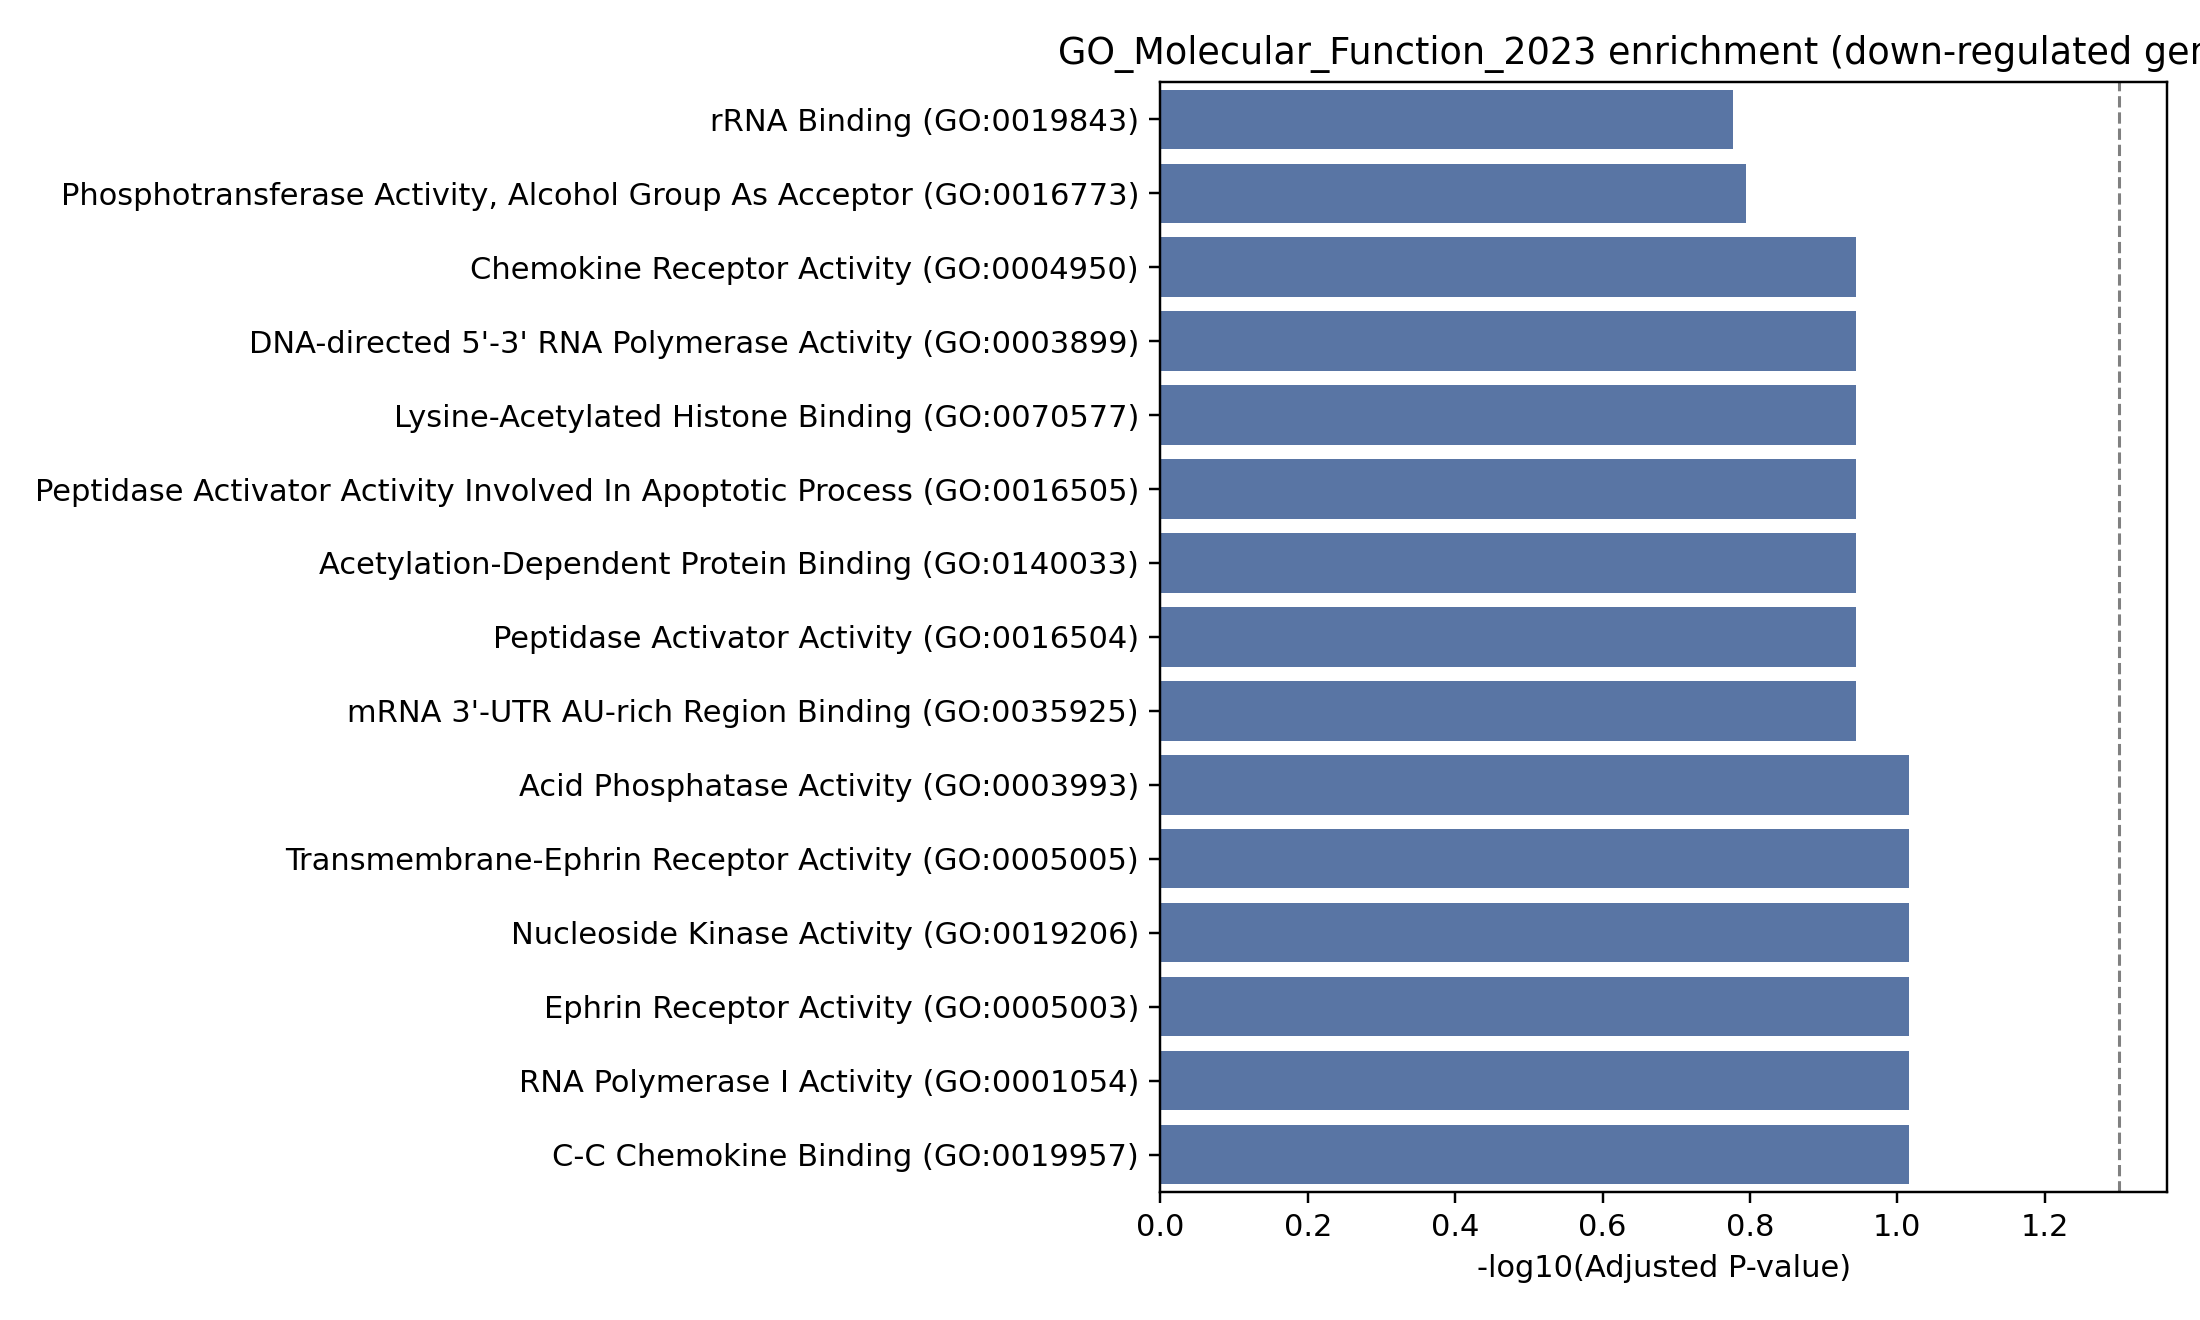

Values plotted in this chart, from the file beside it:
Gene_set, Term, P-value, Adjusted P-value, Old P-value, Old adjusted P-value, Odds Ratio, Combined Score, Genes
GO_Molecular_Function_2023, Acid Phosphatase Activity (GO:0003993), 0.004323, 0.09646, 0, 0, inf, inf, MINPP1
GO_Molecular_Function_2023, Transmembrane-Ephrin Receptor Activity (…, 0.01292, 0.09646, 0, 0, 119.9, 521.6, EPHA4
GO_Molecular_Function_2023, Nucleoside Kinase Activity (GO:0019206), 0.01292, 0.09646, 0, 0, 119.9, 521.6, DCK
GO_Molecular_Function_2023, Ephrin Receptor Activity (GO:0005003), 0.01718, 0.09646, 0, 0, 79.93, 324.8, EPHA4
GO_Molecular_Function_2023, RNA Polymerase I Activity (GO:0001054), 0.02144, 0.09646, 0, 0, 59.94, 230.3, POLR1E
GO_Molecular_Function_2023, C-C Chemokine Binding (GO:0019957), 0.02144, 0.09646, 0, 0, 59.94, 230.3, CCR7
GO_Molecular_Function_2023, Chemokine Receptor Activity (GO:0004950), 0.04658, 0.1139, 0, 0, 23.95, 73.45, CCR7
GO_Molecular_Function_2023, DNA-directed 5'-3' RNA Polymerase Activi…, 0.04658, 0.1139, 0, 0, 23.95, 73.45, POLR1E
GO_Molecular_Function_2023, Lysine-Acetylated Histone Binding (GO:00…, 0.04658, 0.1139, 0, 0, 23.95, 73.45, YEATS4
GO_Molecular_Function_2023, Peptidase Activator Activity Involved In…, 0.04658, 0.1139, 0, 0, 23.95, 73.45, MAL
GO_Molecular_Function_2023, Acetylation-Dependent Protein Binding (G…, 0.04658, 0.1139, 0, 0, 23.95, 73.45, YEATS4
GO_Molecular_Function_2023, Peptidase Activator Activity (GO:0016504…, 0.05071, 0.1139, 0, 0, 21.77, 64.91, MAL
GO_Molecular_Function_2023, mRNA 3'-UTR AU-rich Region Binding (GO:0…, 0.05482, 0.1139, 0, 0, 19.95, 57.93, HNRNPA0
GO_Molecular_Function_2023, Phosphotransferase Activity, Alcohol Gro…, 0.08313, 0.1603, 0, 0, 12.59, 31.3, DCK
GO_Molecular_Function_2023, rRNA Binding (GO:0019843), 0.09501, 0.167, 0, 0, 10.86, 25.57, RPS5
GO_Molecular_Function_2023, Phosphatase Activity (GO:0016791), 0.09894, 0.167, 0, 0, 10.39, 24.03, MINPP1
GO_Molecular_Function_2023, Amyloid-Beta Binding (GO:0001540), 0.1183, 0.1879, 0, 0, 8.527, 18.2, EPHA4
GO_Molecular_Function_2023, Protein Tyrosine Kinase Activity (GO:000…, 0.1522, 0.2253, 0, 0, 6.443, 12.13, EPHA4
GO_Molecular_Function_2023, Protein Tyrosine Kinase Binding (GO:1990…, 0.1596, 0.2253, 0, 0, 6.11, 11.21, EPHA4
GO_Molecular_Function_2023, Kinase Activity (GO:0016301), 0.1669, 0.2253, 0, 0, 5.81, 10.4, EPHA4
GO_Molecular_Function_2023, G Protein-Coupled Receptor Activity (GO:…, 0.1813, 0.2331, 0, 0, 5.29, 9.032, CCR7
GO_Molecular_Function_2023, mRNA 3'-UTR Binding (GO:0003730), 0.199, 0.2442, 0, 0, 4.757, 7.679, HNRNPA0
GO_Molecular_Function_2023, Protein Kinase Binding (GO:0019901), 0.2328, 0.2733, 0, 0, 2.297, 3.348, EPHA4;HNRNPA0
GO_Molecular_Function_2023, Protein Homodimerization Activity (GO:00…, 0.2636, 0.2966, 0, 0, 2.099, 2.799, NOG;DCK
GO_Molecular_Function_2023, mRNA Binding (GO:0003729), 0.454, 0.4903, 0, 0, 1.71, 1.35, RPS5
GO_Molecular_Function_2023, RNA Binding (GO:0003723), 0.5589, 0.5591, 0, 0, 1.053, 0.6127, RPS5;ADK;HNRNPA0
GO_Molecular_Function_2023, Kinase Binding (GO:0019900), 0.5591, 0.5591, 0, 0, 1.255, 0.7297, HNRNPA0
